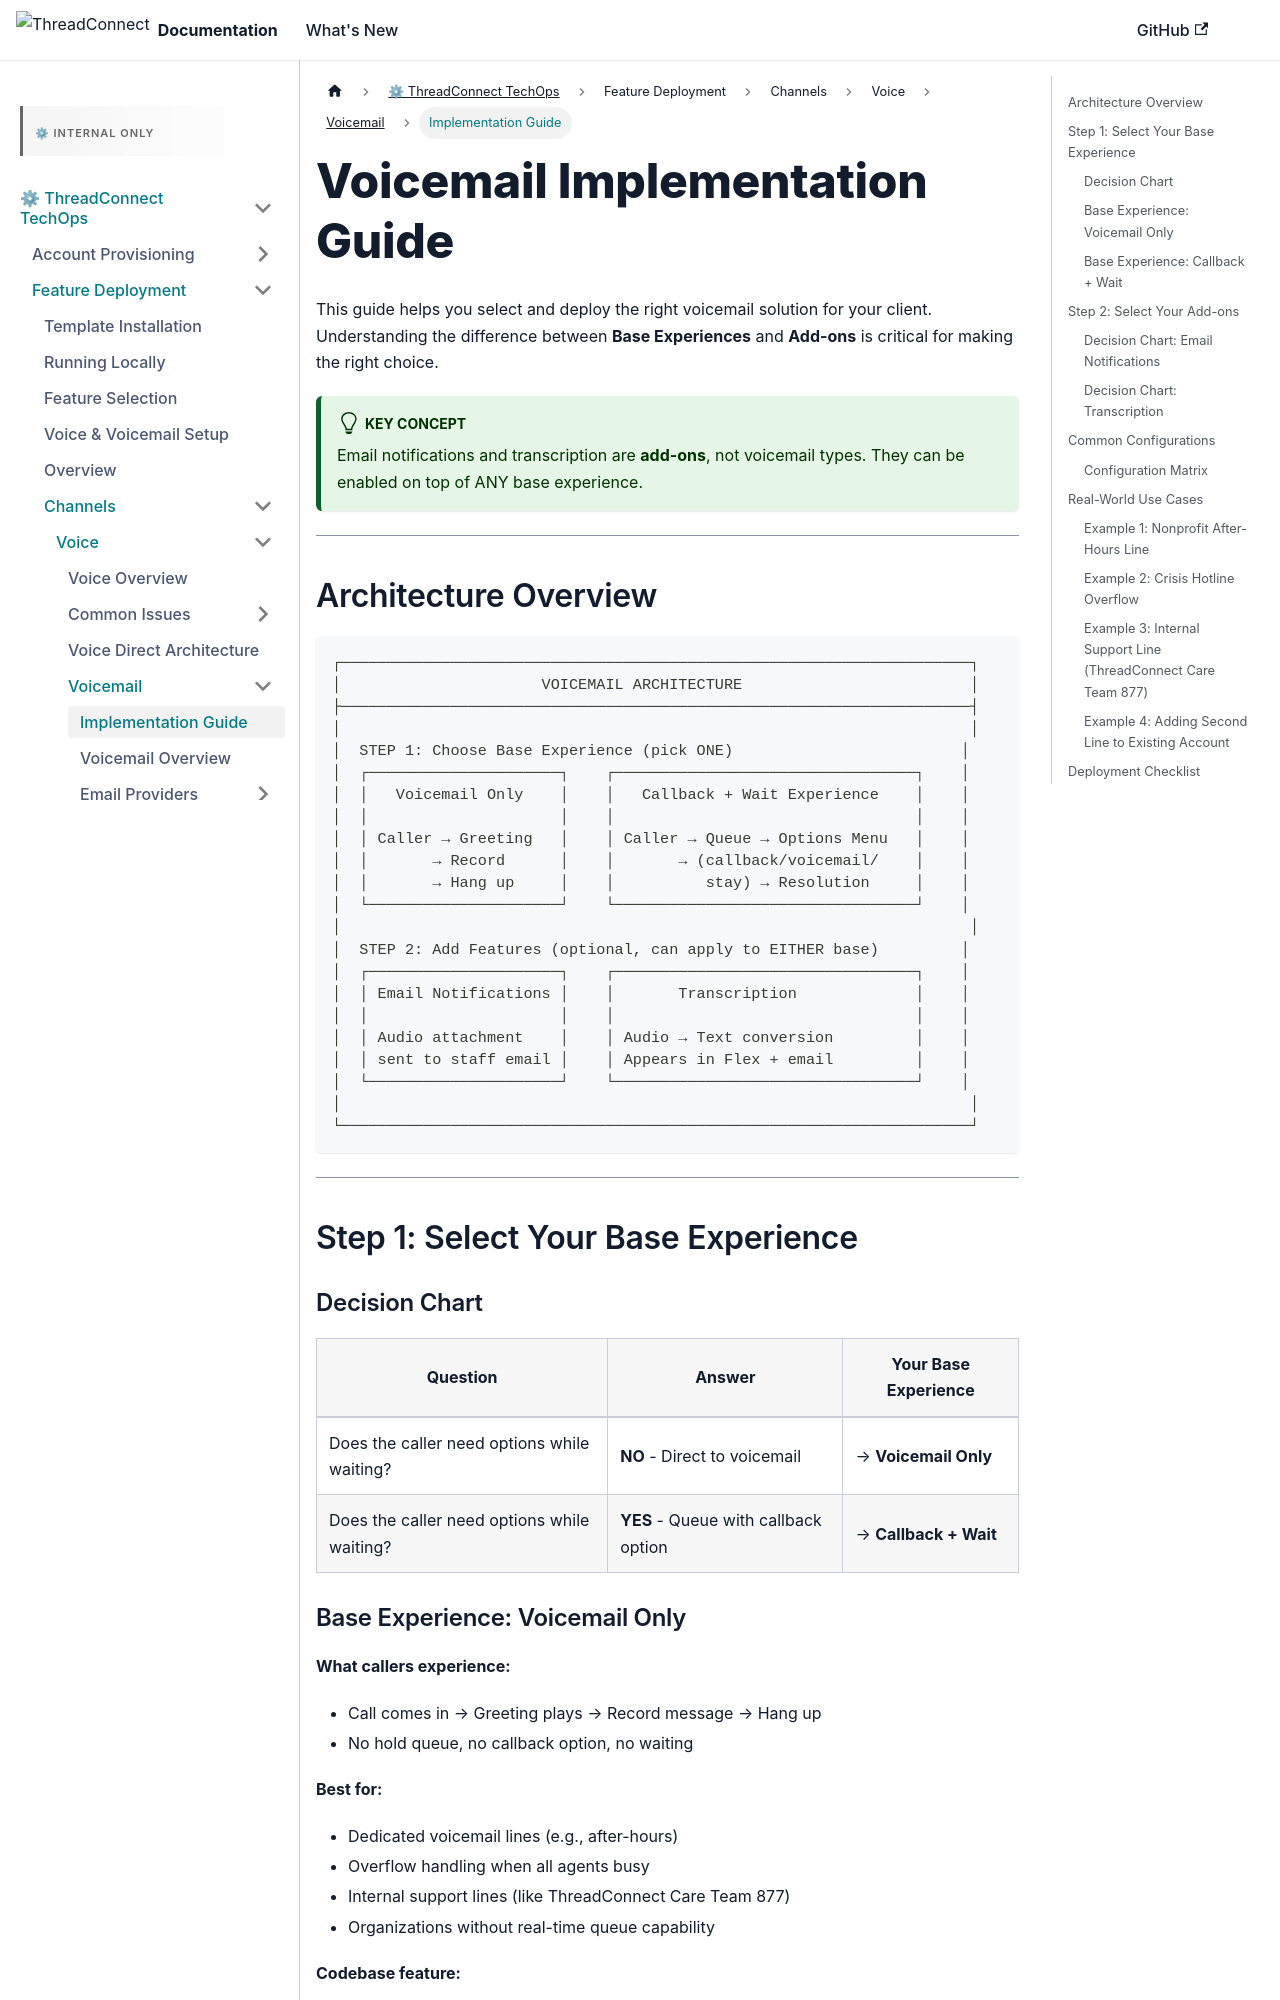

repository: ConnieML/docs.connie · page: techops/feature-deployment/feature-management/channels/voice/voicemail/voicemail-implementation-guide.html · generator: docusaurus

---
sidebar_label: Implementation Guide
sidebar_position: 1
title: "Voicemail Implementation Guide"
---

# Voicemail Implementation Guide

This guide helps you select and deploy the right voicemail solution for your client. Understanding the difference between **Base Experiences** and **Add-ons** is critical for making the right choice.

:::tip Key Concept
Email notifications and transcription are **add-ons**, not voicemail types. They can be enabled on top of ANY base experience.
:::

---

## Architecture Overview

```
┌─────────────────────────────────────────────────────────────────────┐
│                      VOICEMAIL ARCHITECTURE                         │
├─────────────────────────────────────────────────────────────────────┤
│                                                                     │
│  STEP 1: Choose Base Experience (pick ONE)                         │
│  ┌─────────────────────┐    ┌─────────────────────────────────┐    │
│  │   Voicemail Only    │    │   Callback + Wait Experience    │    │
│  │                     │    │                                 │    │
│  │ Caller → Greeting   │    │ Caller → Queue → Options Menu   │    │
│  │       → Record      │    │       → (callback/voicemail/    │    │
│  │       → Hang up     │    │          stay) → Resolution     │    │
│  └─────────────────────┘    └─────────────────────────────────┘    │
│                                                                     │
│  STEP 2: Add Features (optional, can apply to EITHER base)         │
│  ┌─────────────────────┐    ┌─────────────────────────────────┐    │
│  │ Email Notifications │    │       Transcription             │    │
│  │                     │    │                                 │    │
│  │ Audio attachment    │    │ Audio → Text conversion         │    │
│  │ sent to staff email │    │ Appears in Flex + email         │    │
│  └─────────────────────┘    └─────────────────────────────────┘    │
│                                                                     │
└─────────────────────────────────────────────────────────────────────┘
```

---

## Step 1: Select Your Base Experience
